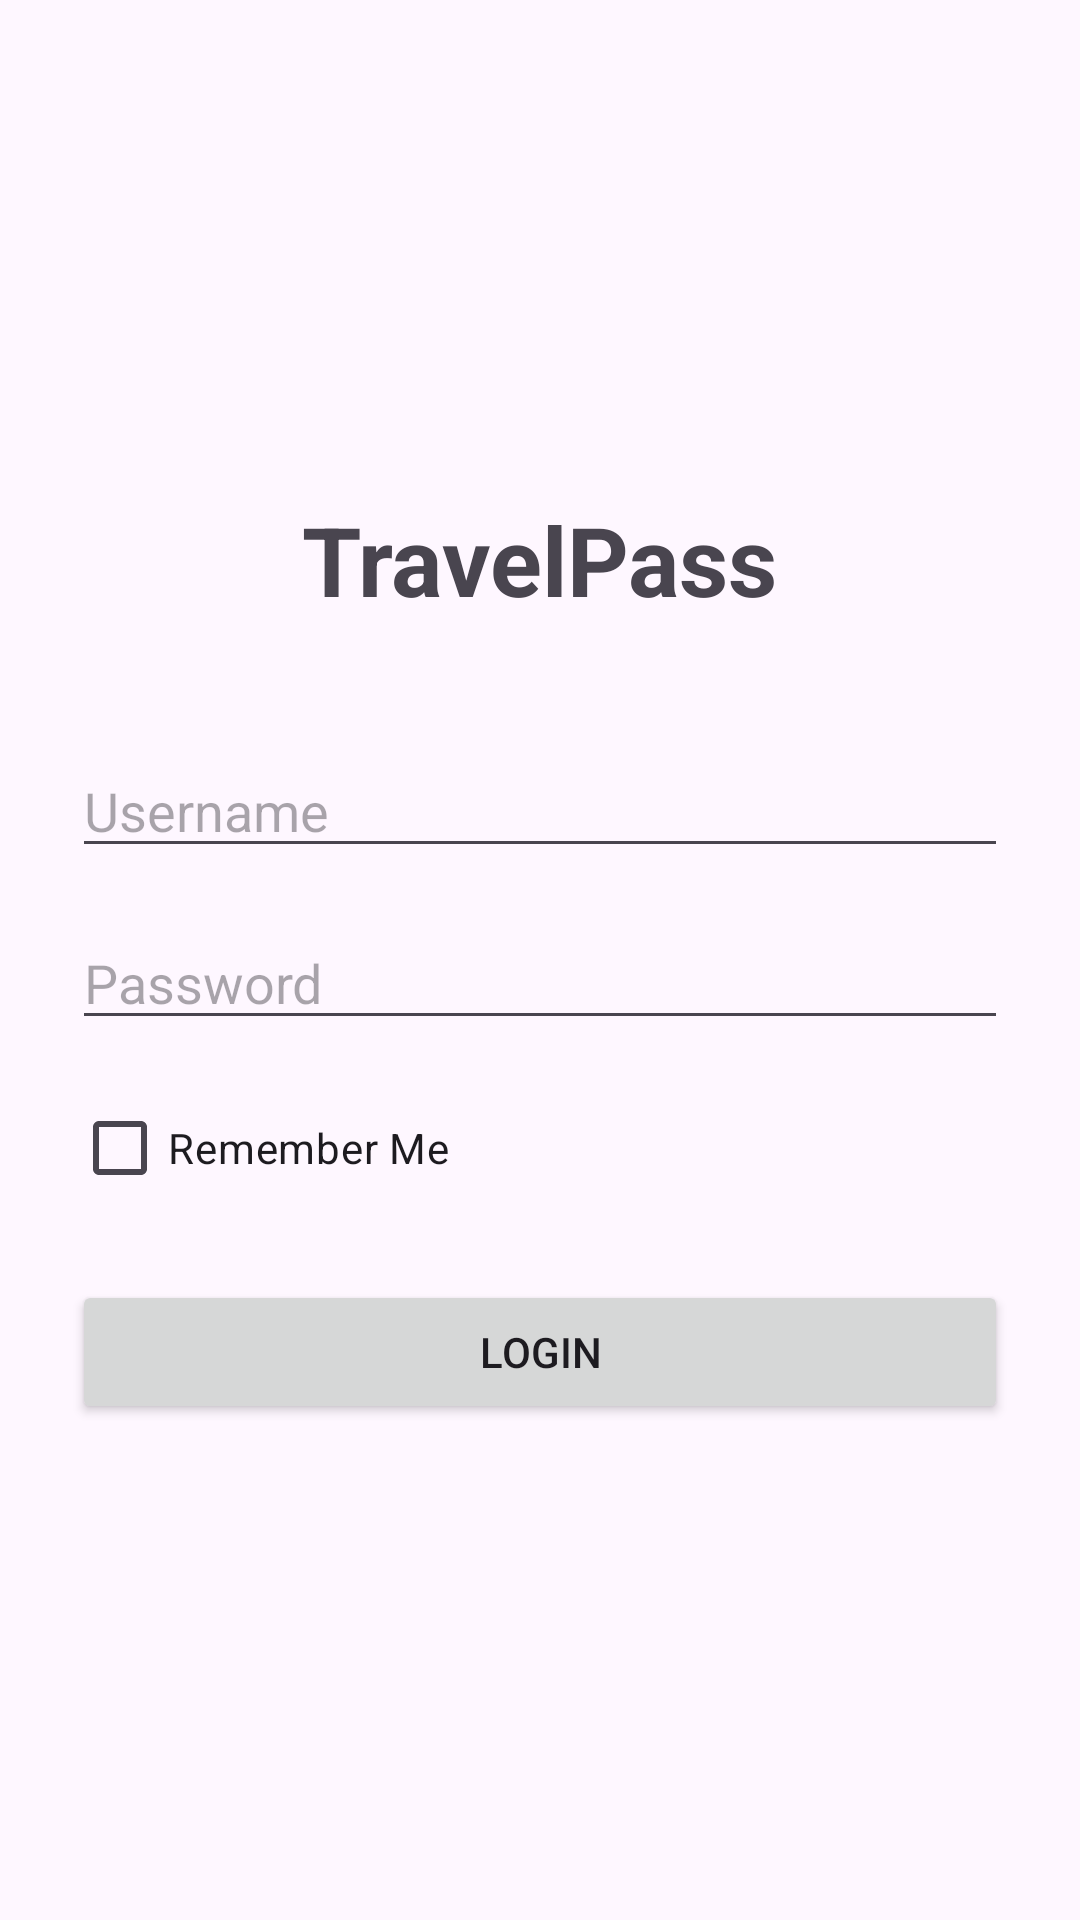

Here is an Android app screen rendered from its layout file. Give the layout XML and the strings, colors and styles it references.
<!-- AndroidManifest.xml: application theme Theme.TravelPass -->
<!-- res/layout/activity_main.xml -->
<?xml version="1.0" encoding="utf-8"?>
<LinearLayout xmlns:android="http://schemas.android.com/apk/res/android"
    android:layout_width="match_parent"
    android:layout_height="match_parent"
    android:orientation="vertical"
    android:padding="24dp"
    android:gravity="center_vertical">

    <TextView
        android:layout_width="wrap_content"
        android:layout_height="wrap_content"
        android:text="TravelPass"
        android:textSize="32sp"
        android:textStyle="bold"
        android:layout_gravity="center_horizontal"
        android:layout_marginBottom="40dp"/>

    <EditText
        android:id="@+id/etUsername"
        android:layout_width="match_parent"
        android:layout_height="wrap_content"
        android:hint="Username"
        android:inputType="text"/>

    <EditText
        android:id="@+id/etPassword"
        android:layout_width="match_parent"
        android:layout_height="wrap_content"
        android:hint="Password"
        android:inputType="textPassword"
        android:layout_marginTop="16dp"/>

    <CheckBox
        android:id="@+id/cbRememberMe"
        android:layout_width="wrap_content"
        android:layout_height="wrap_content"
        android:text="Remember Me"
        android:layout_marginTop="12dp"/>

    <Button
        android:id="@+id/btnLogin"
        android:layout_width="match_parent"
        android:layout_height="wrap_content"
        android:text="LOGIN"
        android:layout_marginTop="20dp"/>

</LinearLayout>
<!-- resources referenced by this layout -->
<resources>
  <style name="Theme.TravelPass" parent="Base.Theme.TravelPass" />
  <style name="Base.Theme.TravelPass" parent="Theme.Material3.DayNight.NoActionBar">
          
          
      </style>
</resources>
